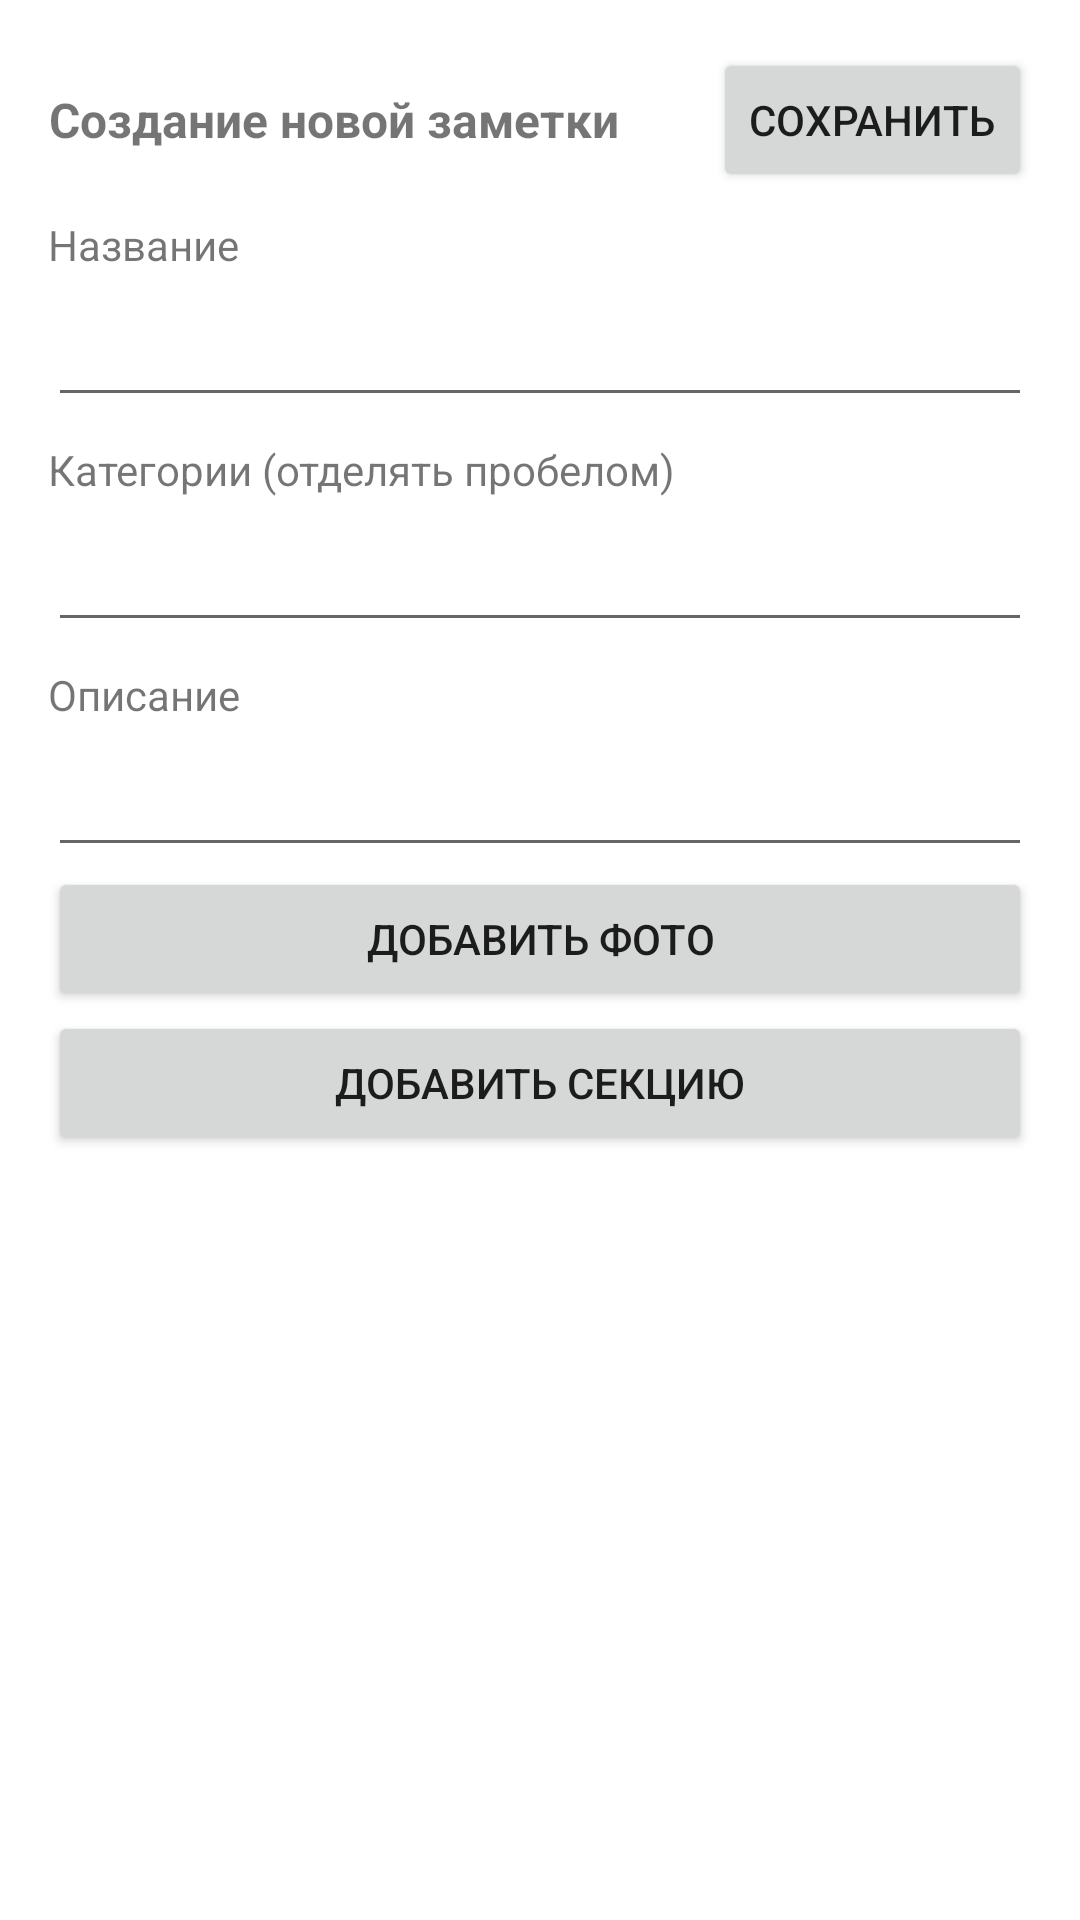

Here is an Android app screen rendered from its layout file. Give the layout XML and the strings, colors and styles it references.
<!-- AndroidManifest.xml: application theme Theme.PatternsAndRoadmapsApp -->
<!-- res/layout/add_note_fragment.xml -->
<?xml version="1.0" encoding="utf-8"?>
<layout xmlns:tools="http://schemas.android.com/tools"
    xmlns:android="http://schemas.android.com/apk/res/android"
    xmlns:app="http://schemas.android.com/apk/res-auto">
    <androidx.constraintlayout.widget.ConstraintLayout
        android:layout_width="match_parent"
        android:layout_height="match_parent">

        <ScrollView
            android:id="@+id/scrollView2"
            android:layout_width="match_parent"
            android:layout_height="match_parent"
            app:layout_constraintBottom_toBottomOf="parent"
            app:layout_constraintEnd_toEndOf="parent"
            app:layout_constraintStart_toStartOf="parent"
            app:layout_constraintTop_toTopOf="parent">

            <LinearLayout
                android:layout_width="match_parent"
                android:layout_height="wrap_content"
                android:orientation="vertical"
                android:padding="16dp">

                <androidx.coordinatorlayout.widget.CoordinatorLayout
                    android:layout_width="match_parent"
                    android:layout_height="match_parent">

                    <TextView
                        android:id="@+id/textView4"
                        android:layout_width="wrap_content"
                        android:layout_height="wrap_content"
                        android:layout_gravity="center_vertical"
                        android:gravity="center"
                        android:text="@string/titleNewNote"
                        android:textSize="16sp"
                        android:textStyle="bold" />

                    <Button
                        android:id="@+id/save_button"
                        android:layout_width="wrap_content"
                        android:layout_height="wrap_content"
                        android:layout_gravity="center_vertical|end"
                        android:text="@string/save" />
                </androidx.coordinatorlayout.widget.CoordinatorLayout>

                <TextView
                    android:id="@+id/textView"
                    android:layout_width="match_parent"
                    android:layout_height="wrap_content"
                    android:layout_marginTop="8dp"
                    android:layout_marginEnd="16dp"
                    android:text="@string/title"
                    android:textSize="14sp" />

                <EditText
                    android:id="@+id/title"
                    android:layout_width="match_parent"
                    android:layout_height="wrap_content"
                    android:importantForAutofill="no"
                    android:inputType="text"
                    android:minHeight="48dp"
                    android:textSize="16sp" />

                <TextView
                    android:id="@+id/textView2"
                    android:layout_width="match_parent"
                    android:layout_height="wrap_content"
                    android:layout_marginTop="8dp"
                    android:layout_marginEnd="16dp"
                    android:text="@string/category" />

                <EditText
                    android:id="@+id/category"
                    android:layout_width="match_parent"
                    android:layout_height="wrap_content"
                    android:importantForAutofill="no"
                    android:inputType="textCapWords"
                    android:minHeight="48dp" />

                <TextView
                    android:id="@+id/textView3"
                    android:layout_width="match_parent"
                    android:layout_height="wrap_content"
                    android:layout_marginTop="8dp"
                    android:text="@string/description" />

                <EditText
                    android:id="@+id/description"
                    android:layout_width="match_parent"
                    android:layout_height="wrap_content"
                    android:importantForAutofill="no"
                    android:inputType="textMultiLine"
                    android:minHeight="48dp" />

                <Button
                    android:id="@+id/add_photo_button"
                    android:layout_width="match_parent"
                    android:layout_height="wrap_content"
                    android:text="Добавить фото" />

                <ImageView
                    android:id="@+id/mainImage"
                    android:layout_width="match_parent"
                    android:layout_height="100dp"
                    android:layout_marginTop="16dp"
                    android:layout_marginBottom="16dp"
                    android:visibility="gone" />

                <Button
                    android:id="@+id/button"
                    android:layout_width="match_parent"
                    android:layout_height="wrap_content"
                    android:text="Добавить секцию" />

                <androidx.recyclerview.widget.RecyclerView
                    android:id="@+id/recycler_view"
                    android:layout_width="match_parent"
                    android:layout_height="wrap_content"
                    android:layout_marginTop="16dp"
                    tools:listitem="@layout/add_section_list_item" />

            </LinearLayout>
        </ScrollView>


    </androidx.constraintlayout.widget.ConstraintLayout>
</layout>
<!-- res/layout/add_section_list_item.xml (included above) -->
<?xml version="1.0" encoding="utf-8"?>
<layout xmlns:tools="http://schemas.android.com/tools"
    xmlns:android="http://schemas.android.com/apk/res/android"
    xmlns:app="http://schemas.android.com/apk/res-auto">

    <data>
        <variable
            name="section"
            type="ru.boringowl.parapp.domain.model.posts.notes.NoteSection" />
    </data>

    <LinearLayout
        android:layout_width="match_parent"
        android:layout_height="wrap_content"
        android:orientation="vertical">

        <TextView
            android:id="@+id/textView5"
            android:layout_width="match_parent"
            android:layout_height="wrap_content"
            android:layout_marginStart="16dp"
            android:layout_marginTop="8dp"
            android:layout_marginEnd="16dp"
            android:text="@string/description" />

        <EditText
            android:id="@+id/description"
            android:layout_width="match_parent"
            android:layout_height="wrap_content"
            android:layout_marginStart="16dp"
            android:layout_marginEnd="16dp"
            android:inputType="textMultiLine"
            android:text="@{section.description}"
            android:textSize="14sp" />


        <Button
            android:id="@+id/add_link"
            android:layout_width="match_parent"
            android:layout_height="wrap_content"
            android:layout_marginStart="24dp"
            android:layout_marginEnd="24dp"
            android:text="Добавить ссылку" />

        <androidx.recyclerview.widget.RecyclerView
            android:id="@+id/sections_recycler_view"
            android:layout_width="match_parent"
            android:layout_height="wrap_content"
            android:layout_marginStart="8dp"
            android:layout_marginTop="8dp"
            android:layout_marginEnd="8dp"
            android:layout_marginBottom="16dp"
            android:orientation="horizontal"
            tools:itemCount="2"
            tools:listitem="@layout/add_link_list_item" />
    </LinearLayout>
</layout>
<!-- res/layout/add_link_list_item.xml (included above) -->
<?xml version="1.0" encoding="utf-8"?>
<androidx.constraintlayout.widget.ConstraintLayout xmlns:android="http://schemas.android.com/apk/res/android"
    xmlns:app="http://schemas.android.com/apk/res-auto"
    android:layout_width="match_parent"
    android:layout_height="wrap_content">

    <ImageView
        android:id="@+id/imageView"
        android:layout_width="wrap_content"
        android:layout_height="wrap_content"
        android:layout_marginTop="4dp"
        android:layout_marginBottom="4dp"
        app:layout_constraintBottom_toBottomOf="parent"
        app:layout_constraintStart_toStartOf="parent"
        app:layout_constraintTop_toTopOf="parent"
        app:srcCompat="@drawable/ic_round_fiber_manual_record_24"
        android:contentDescription="@string/dot" />

    <EditText
        android:id="@+id/text"
        android:layout_width="0dp"
        android:layout_height="wrap_content"
        android:layout_marginStart="4dp"
        android:layout_marginEnd="16dp"
        android:inputType="textMultiLine"
        android:textSize="16sp"
        app:layout_constraintBottom_toBottomOf="@+id/imageView"
        app:layout_constraintEnd_toEndOf="parent"
        app:layout_constraintStart_toEndOf="@+id/imageView"
        app:layout_constraintTop_toTopOf="@+id/imageView" />
</androidx.constraintlayout.widget.ConstraintLayout>
<!-- resources referenced by this layout -->
<resources>
  <string name="category">Категории (отделять пробелом)</string>
  <string name="description">Описание</string>
  <string name="dot">dot</string>
  <string name="save">Сохранить</string>
  <string name="title">Название</string>
  <string name="titleNewNote">Создание новой заметки</string>
  <style name="Theme.PatternsAndRoadmapsApp" parent="Theme.MaterialComponents.DayNight.DarkActionBar">
          
          <item name="colorPrimary">@color/green_500</item>
          <item name="colorPrimaryVariant">@color/green_700</item>
          <item name="colorOnPrimary">@color/white</item>
          
          <item name="colorSecondary">@color/green_analog_200</item>
          <item name="colorSecondaryVariant">@color/green_analog_700</item>
          <item name="colorOnSecondary">@color/black</item>
          
          <item name="android:statusBarColor" tools:targetApi="l">?attr/colorPrimaryVariant</item>
          
      </style>
  <color name="green_500">#75e900</color>
  <color name="green_700">#41c300</color>
  <color name="white">#FFFFFFFF</color>
  <color name="green_analog_200">#affa9e</color>
  <color name="green_analog_700">#00c600</color>
  <color name="black">#FF000000</color>
</resources>
